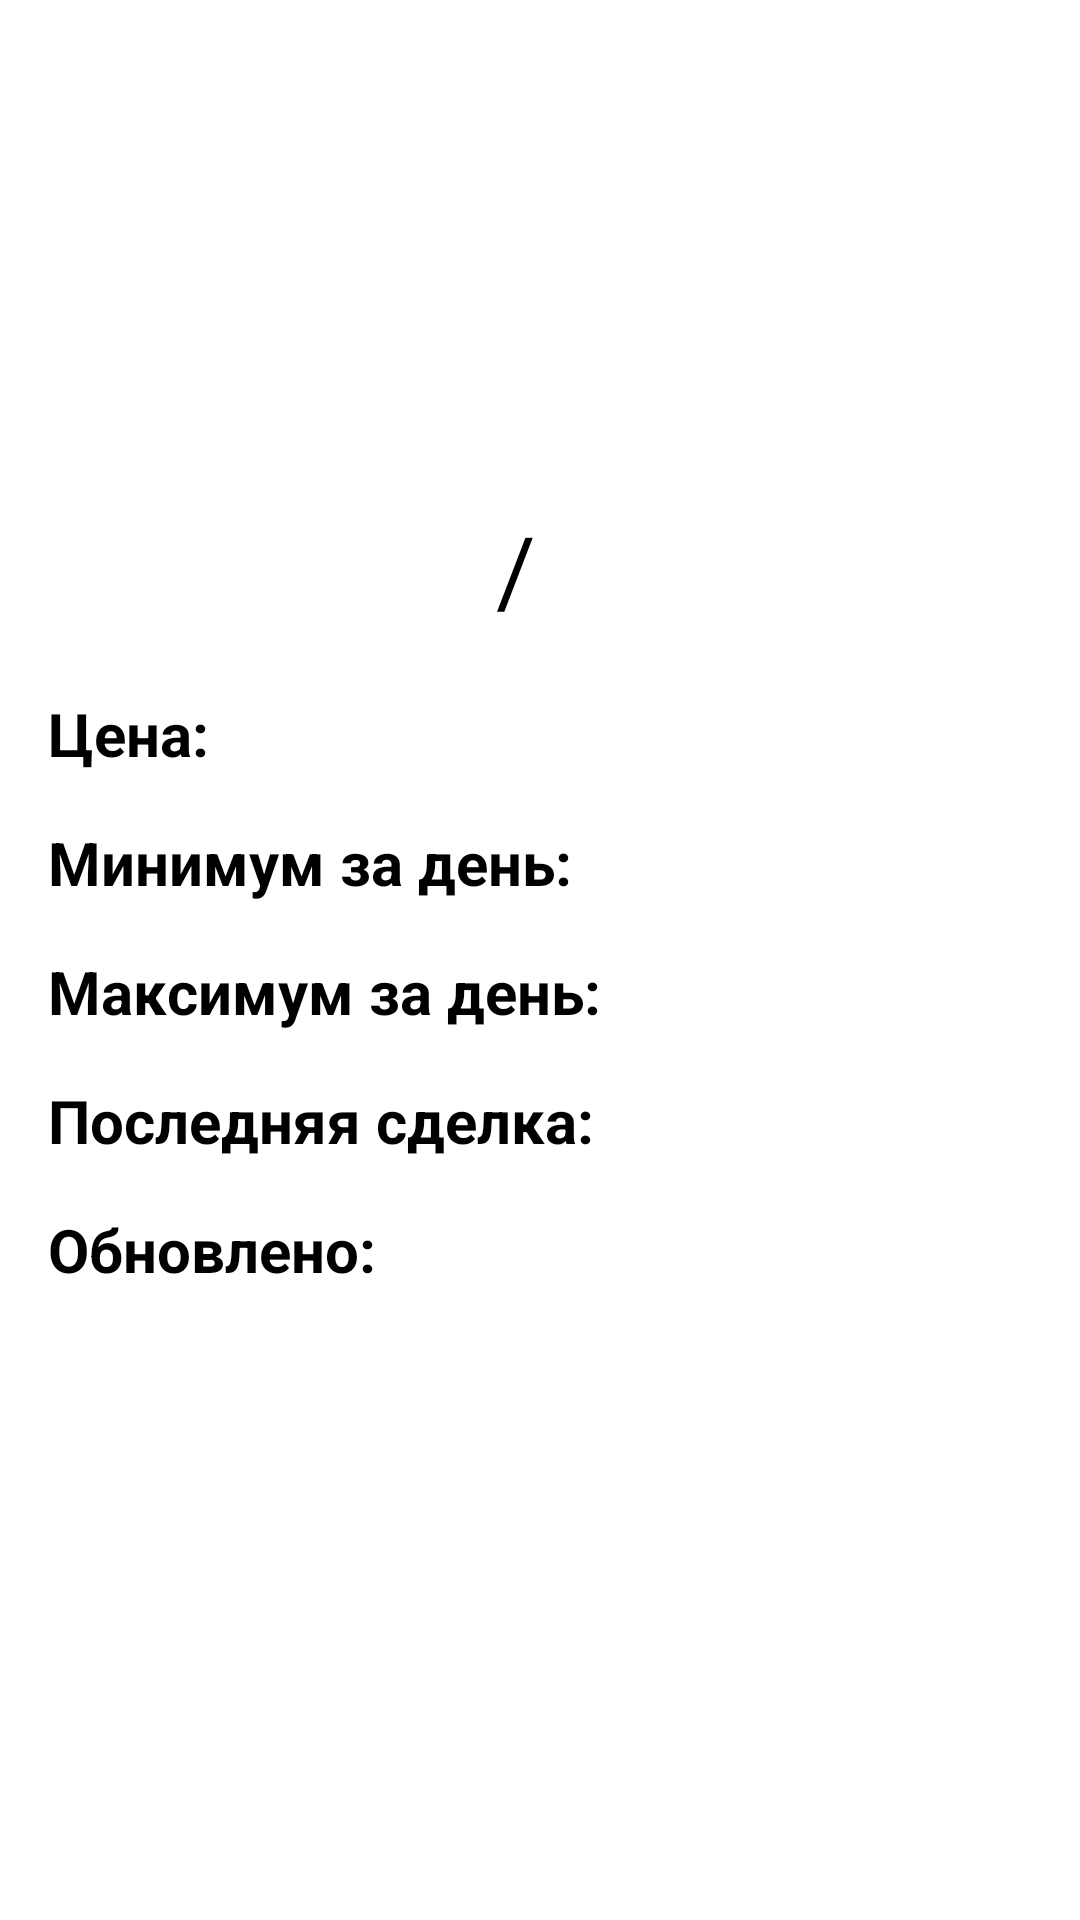

Here is an Android app screen rendered from its layout file. Give the layout XML and the strings, colors and styles it references.
<!-- AndroidManifest.xml: application theme Theme.CryptoApp -->
<!-- res/layout/activity_coin_detail.xml -->
<?xml version="1.0" encoding="utf-8"?>
<androidx.constraintlayout.widget.ConstraintLayout xmlns:android="http://schemas.android.com/apk/res/android"
    xmlns:app="http://schemas.android.com/apk/res-auto"
    xmlns:tools="http://schemas.android.com/tools"
    android:layout_width="match_parent"
    android:layout_height="match_parent"
    tools:context=".presentation.CoinDetailActivity">

    <ImageView
        android:id="@+id/ivLargeLogoCoin"
        android:layout_width="120dp"
        android:layout_height="120dp"
        android:layout_margin="24dp"
        app:layout_constraintEnd_toEndOf="parent"
        app:layout_constraintStart_toStartOf="parent"
        app:layout_constraintTop_toTopOf="parent"
        tools:src="@mipmap/ic_launcher" />

    <TextView
        android:id="@+id/tvFromSymbol"
        android:layout_width="wrap_content"
        android:layout_height="wrap_content"
        android:layout_marginTop="24dp"
        android:textColor="#000"
        android:textSize="32sp"
        app:layout_constraintEnd_toStartOf="@id/tvSlash"
        app:layout_constraintHorizontal_chainStyle="packed"
        app:layout_constraintStart_toStartOf="parent"
        app:layout_constraintTop_toBottomOf="@id/ivLargeLogoCoin"
        tools:text="BTC" />

    <TextView
        android:id="@+id/tvSlash"
        android:layout_width="wrap_content"
        android:layout_height="wrap_content"
        android:layout_marginTop="24dp"
        android:paddingStart="8dp"
        android:paddingEnd="8dp"
        android:text="@string/slash"
        android:textColor="#000"
        android:textSize="32sp"
        app:layout_constraintEnd_toStartOf="@id/tvToSymbol"
        app:layout_constraintStart_toEndOf="@id/tvFromSymbol"
        app:layout_constraintTop_toBottomOf="@id/ivLargeLogoCoin" />

    <TextView
        android:id="@+id/tvToSymbol"
        android:layout_width="wrap_content"
        android:layout_height="wrap_content"
        android:layout_marginTop="24dp"
        android:paddingStart="8dp"
        android:paddingEnd="8dp"
        android:textColor="#000"
        android:textSize="32sp"
        app:layout_constraintEnd_toEndOf="parent"
        app:layout_constraintStart_toEndOf="@id/tvSlash"
        app:layout_constraintTop_toBottomOf="@id/ivLargeLogoCoin"
        tools:text="USD" />

    <TextView
        android:id="@+id/tvPriceLabel"
        android:layout_width="wrap_content"
        android:layout_height="wrap_content"
        android:layout_marginStart="8dp"
        android:layout_marginTop="12dp"
        android:padding="8dp"
        android:text="@string/price"
        android:textColor="#000"
        android:textSize="20sp"
        android:textStyle="bold"
        app:layout_constraintStart_toStartOf="parent"
        app:layout_constraintTop_toBottomOf="@id/tvToSymbol" />

    <TextView
        android:id="@+id/tvPriceValue"
        android:layout_width="wrap_content"
        android:layout_height="wrap_content"
        android:layout_marginStart="16dp"
        android:layout_marginTop="12dp"
        android:padding="8dp"
        android:textColor="#000"
        android:textSize="20sp"
        app:layout_constraintStart_toEndOf="@id/tvPriceLabel"
        app:layout_constraintTop_toBottomOf="@id/tvToSymbol"
        tools:text="7352.2" />

    <TextView
        android:id="@+id/tvMinDayLabel"
        android:layout_width="wrap_content"
        android:layout_height="wrap_content"
        android:layout_marginStart="8dp"
        android:padding="8dp"
        android:text="@string/min_day"
        android:textColor="#000"
        android:textSize="20sp"
        android:textStyle="bold"
        app:layout_constraintStart_toStartOf="parent"
        app:layout_constraintTop_toBottomOf="@id/tvPriceValue" />

    <TextView
        android:id="@+id/tvMinDayValue"
        android:layout_width="wrap_content"
        android:layout_height="wrap_content"
        android:layout_marginStart="16dp"
        android:padding="8dp"
        android:textColor="@android:color/holo_red_light"
        android:textSize="20sp"
        app:layout_constraintStart_toEndOf="@id/tvMinDayLabel"
        app:layout_constraintTop_toBottomOf="@id/tvPriceValue"
        tools:text="7352.2" />

    <TextView
        android:id="@+id/tvMaxDayLabel"
        android:layout_width="wrap_content"
        android:layout_height="wrap_content"
        android:layout_marginStart="8dp"
        android:padding="8dp"
        android:text="@string/max_day"
        android:textColor="#000"
        android:textSize="20sp"
        android:textStyle="bold"
        app:layout_constraintStart_toStartOf="parent"
        app:layout_constraintTop_toBottomOf="@id/tvMinDayValue" />

    <TextView
        android:id="@+id/tvMaxDayValue"
        android:layout_width="wrap_content"
        android:layout_height="wrap_content"
        android:layout_marginStart="16dp"
        android:padding="8dp"
        android:textColor="@android:color/holo_green_dark"
        android:textSize="20sp"
        app:layout_constraintStart_toEndOf="@id/tvMaxDayLabel"
        app:layout_constraintTop_toBottomOf="@id/tvMinDayValue"
        tools:text="7352.2" />

    <TextView
        android:id="@+id/tvLastBuyLabel"
        android:layout_width="wrap_content"
        android:layout_height="wrap_content"
        android:layout_marginStart="8dp"
        android:padding="8dp"
        android:text="@string/last_buy"
        android:textColor="#000"
        android:textSize="20sp"
        android:textStyle="bold"
        app:layout_constraintStart_toStartOf="parent"
        app:layout_constraintTop_toBottomOf="@id/tvMaxDayValue" />

    <TextView
        android:id="@+id/tvLastBuyValue"
        android:layout_width="wrap_content"
        android:layout_height="wrap_content"
        android:layout_marginStart="16dp"
        android:padding="8dp"
        android:textColor="#000"
        android:textSize="20sp"
        app:layout_constraintStart_toEndOf="@id/tvLastBuyLabel"
        app:layout_constraintTop_toBottomOf="@id/tvMaxDayValue"
        tools:text="Bitfinex" />

    <TextView
        android:id="@+id/tvUpdatedLabel"
        android:layout_width="wrap_content"
        android:layout_height="wrap_content"
        android:layout_marginStart="8dp"
        android:padding="8dp"
        android:text="@string/updated_at"
        android:textColor="#000"
        android:textSize="20sp"
        android:textStyle="bold"
        app:layout_constraintStart_toStartOf="parent"
        app:layout_constraintTop_toBottomOf="@id/tvLastBuyValue" />

    <TextView
        android:id="@+id/tvUpdatedValue"
        android:layout_width="wrap_content"
        android:layout_height="wrap_content"
        android:layout_marginStart="16dp"
        android:padding="8dp"
        android:textColor="#000"
        android:textSize="20sp"
        app:layout_constraintStart_toEndOf="@id/tvUpdatedLabel"
        app:layout_constraintTop_toBottomOf="@id/tvLastBuyValue"
        tools:text="21:00:00" />


</androidx.constraintlayout.widget.ConstraintLayout>
<!-- resources referenced by this layout -->
<resources>
  <string name="last_buy">Последняя сделка:</string>
  <string name="max_day">Максимум за день:</string>
  <string name="min_day">Минимум за день:</string>
  <string name="price">Цена:</string>
  <string name="slash">/</string>
  <string name="updated_at">Обновлено:</string>
  <style name="Theme.CryptoApp" parent="Theme.MaterialComponents.DayNight.NoActionBar">
          
          <item name="colorPrimary">@color/black</item>
          <item name="colorPrimaryVariant">@color/black</item>
          <item name="colorOnPrimary">@color/white</item>
          
          <item name="colorSecondary">@color/teal_200</item>
          <item name="colorSecondaryVariant">@color/teal_700</item>
          <item name="colorOnSecondary">@color/black</item>
          
          <item name="android:statusBarColor">?attr/colorPrimaryVariant</item>
          
          
          
      </style>
  <!-- not gathered from this repository: default colours our renderer supplied (Android Studio template values) -->
  <color name="teal_200">#FF03DAC5</color>
  <color name="teal_700">#FF018786</color>
  <color name="black">#FF000000</color>
  <color name="white">#FFFFFFFF</color>
</resources>
